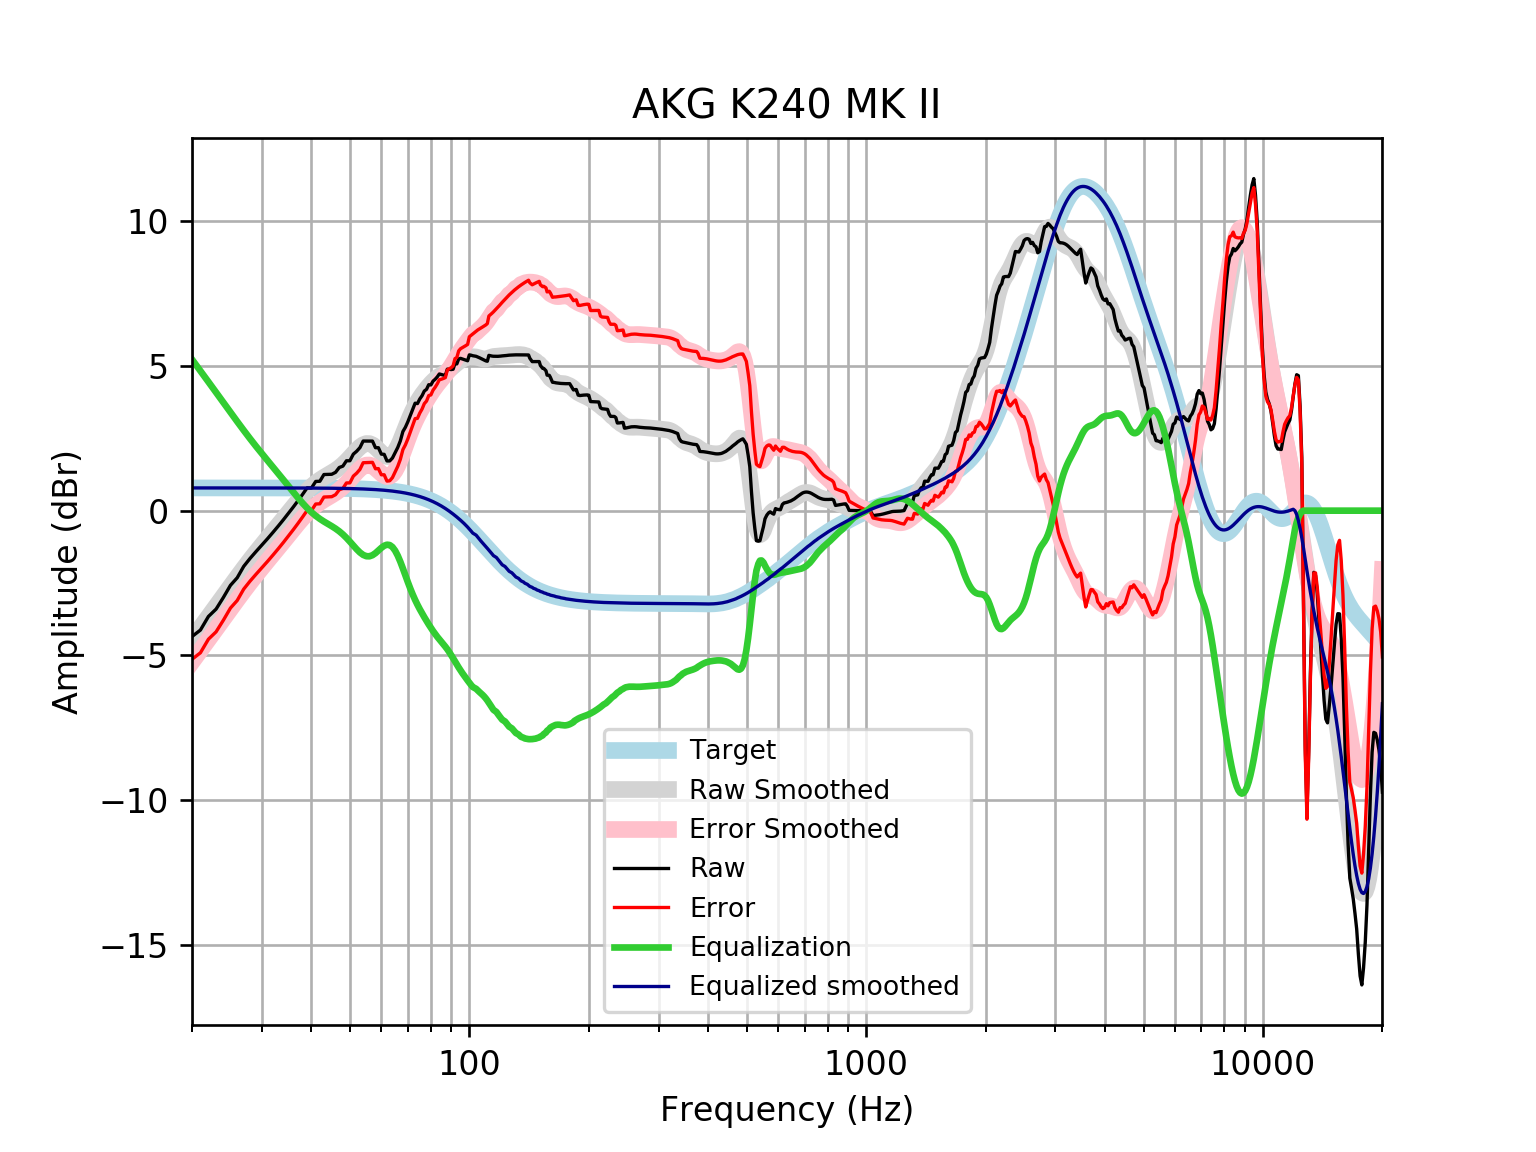

Source data for this figure (header and first rows):
frequency, raw, error, smoothed, error_smoothed, equalization, equalized_raw, equalized_smoothed, target
20, -4.352, -5.137, -4.442, -5.228, 5.228, 0.8761, 0.7859, 0.7859
21, -4.127, -4.913, -4.046, -4.832, 4.832, 0.7047, 0.7859, 0.7859
22, -3.658, -4.444, -3.666, -4.452, 4.452, 0.7941, 0.7859, 0.7858
23, -3.403, -4.188, -3.301, -4.087, 4.087, 0.6842, 0.7858, 0.7858
24, -2.998, -3.784, -2.951, -3.737, 3.737, 0.7385, 0.7858, 0.7858
25, -2.581, -3.367, -2.615, -3.401, 3.401, 0.8197, 0.7857, 0.7857
26, -2.319, -3.105, -2.295, -3.08, 3.08, 0.761, 0.7857, 0.7857
27, -1.926, -2.711, -1.991, -2.777, 2.777, 0.8514, 0.7856, 0.7856
28, -1.653, -2.439, -1.706, -2.492, 2.492, 0.8383, 0.7855, 0.7855
29, -1.413, -2.199, -1.439, -2.224, 2.224, 0.8111, 0.7854, 0.7854
30, -1.19, -1.975, -1.188, -1.973, 1.973, 0.783, 0.7852, 0.7852
31, -0.9689, -1.754, -0.9498, -1.735, 1.735, 0.7659, 0.785, 0.785
32, -0.7492, -1.534, -0.721, -1.506, 1.506, 0.7566, 0.7848, 0.7848
33, -0.5302, -1.315, -0.4982, -1.283, 1.283, 0.7526, 0.7846, 0.7846
34, -0.3116, -1.096, -0.2797, -1.064, 1.064, 0.7524, 0.7843, 0.7843
35, -0.09308, -0.877, -0.06536, -0.8493, 0.8493, 0.7562, 0.7839, 0.7839
36, 0.1254, -0.6581, 0.1425, -0.641, 0.641, 0.7663, 0.7835, 0.7835
37, 0.3441, -0.4388, 0.3404, -0.4426, 0.4426, 0.7867, 0.783, 0.783
38, 0.5642, -0.2183, 0.524, -0.2585, 0.2585, 0.8226, 0.7824, 0.7824
39, 0.7865, 0.004735, 0.6894, -0.09233, 0.09233, 0.8788, 0.7818, 0.7818
40, 0.784, 0.003035, 0.8344, 0.05338, -0.05338, 0.7306, 0.781, 0.781
41, 1.01, 0.2296, 0.9584, 0.1783, -0.1783, 0.8315, 0.7801, 0.7801
42, 1.016, 0.237, 1.063, 0.2842, -0.2842, 0.7319, 0.7791, 0.7791
43, 1.249, 0.4708, 1.153, 0.3753, -0.3753, 0.8735, 0.778, 0.7779
44, 1.254, 0.4771, 1.234, 0.4572, -0.4572, 0.7965, 0.7766, 0.7766
45, 1.258, 0.4829, 1.312, 0.5367, -0.5367, 0.7213, 0.7752, 0.7751
46, 1.325, 0.5515, 1.394, 0.6202, -0.6202, 0.7047, 0.7735, 0.7734
47, 1.492, 0.7205, 1.485, 0.7134, -0.7134, 0.7786, 0.7715, 0.7715
48, 1.539, 0.7693, 1.589, 0.8198, -0.8198, 0.7189, 0.7694, 0.7694
49, 1.724, 0.957, 1.707, 0.9398, -0.9398, 0.7842, 0.767, 0.767
50, 1.725, 0.961, 1.835, 1.07, -1.07, 0.6548, 0.7643, 0.7642
51, 1.954, 1.192, 1.966, 1.205, -1.205, 0.7485, 0.7612, 0.7612
52, 2.054, 1.296, 2.092, 1.334, -1.334, 0.7195, 0.7579, 0.7578
53, 2.18, 1.426, 2.2, 1.446, -1.446, 0.734, 0.7541, 0.7541
54, 2.406, 1.656, 2.279, 1.529, -1.529, 0.8772, 0.7499, 0.7499
55, 2.405, 1.66, 2.32, 1.574, -1.574, 0.8306, 0.7453, 0.7453
56, 2.404, 1.664, 2.318, 1.577, -1.577, 0.8268, 0.7402, 0.7401
57, 2.404, 1.67, 2.274, 1.539, -1.539, 0.8646, 0.7345, 0.7345
58, 2.176, 1.448, 2.197, 1.468, -1.468, 0.7078, 0.7283, 0.7283
59, 2.176, 1.454, 2.099, 1.378, -1.378, 0.7978, 0.7215, 0.7215
60, 1.954, 1.24, 2, 1.286, -1.286, 0.6675, 0.714, 0.714
61, 1.947, 1.241, 1.919, 1.213, -1.213, 0.7335, 0.7058, 0.7058
62, 1.719, 1.022, 1.873, 1.176, -1.176, 0.5428, 0.6969, 0.6969
63, 1.72, 1.033, 1.876, 1.189, -1.189, 0.5316, 0.6871, 0.6871
64, 1.82, 1.143, 1.934, 1.257, -1.257, 0.5623, 0.6765, 0.6765
65, 2.003, 1.338, 2.047, 1.382, -1.382, 0.6209, 0.665, 0.665
66, 2.183, 1.531, 2.208, 1.555, -1.555, 0.6282, 0.6525, 0.6525
67, 2.412, 1.773, 2.404, 1.765, -1.765, 0.6462, 0.639, 0.639
68, 2.734, 2.11, 2.622, 1.998, -1.998, 0.7365, 0.6244, 0.6244
69, 2.884, 2.275, 2.847, 2.238, -2.238, 0.6462, 0.6087, 0.6087
70, 3.075, 2.484, 3.065, 2.473, -2.473, 0.602, 0.5918, 0.5918
71, 3.29, 2.716, 3.269, 2.696, -2.696, 0.5943, 0.5736, 0.5736
72, 3.51, 2.955, 3.454, 2.9, -2.9, 0.61, 0.5541, 0.5541
73, 3.715, 3.182, 3.618, 3.085, -3.085, 0.6305, 0.5333, 0.5333
74, 3.701, 3.19, 3.763, 3.252, -3.252, 0.4493, 0.511, 0.511
75, 3.861, 3.374, 3.892, 3.405, -3.405, 0.4557, 0.4873, 0.4873
76, 3.974, 3.512, 4.01, 3.548, -3.548, 0.4269, 0.462, 0.4621
77, 4.135, 3.7, 4.117, 3.682, -3.682, 0.4529, 0.4352, 0.4353
78, 4.195, 3.788, 4.217, 3.811, -3.811, 0.3842, 0.4068, 0.4068
79, 4.355, 3.978, 4.31, 3.934, -3.934, 0.4211, 0.3767, 0.3768
... 553 more rows
